Run: headless pygame with SDL's dummy video driver; simulated clock (each Clock.tick advances the game by its frame time, no real sleeping); random seed 0; keys injected as events and as key.get_pressed() state; no mouse input.
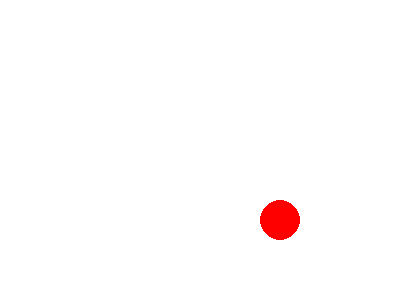
Frame 1 of 4 · flips 1–60 · no input
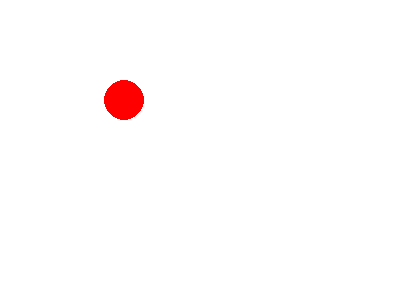
Frame 2 of 4 · flips 61–180 · tapped SPACE, RETURN · held RIGHT (→), D
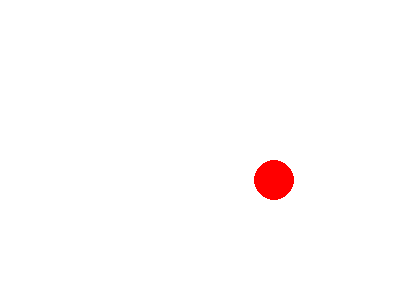
Frame 3 of 4 · flips 181–300 · held DOWN (↓), S
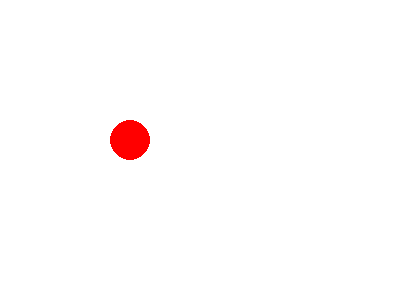
Frame 4 of 4 · flips 301–420 · held LEFT (←), A, UP (↑), W

The pygame program that drew these frames:

import pygame

pygame.init()

win = pygame.display.set_mode((400, 300))

x, y = 100, 100
dx, dy = 3, 2

running = True
while running:
    for e in pygame.event.get():
        if e.type == pygame.QUIT:
            running = False

    x += dx
    y += dy

    if x <= 20 or x >= 380:
        dx = -dx
    if y <= 20 or y >= 280:
        dy = -dy

    win.fill((255, 255, 255))
    pygame.draw.circle(win, (255, 0, 0), (x, y), 20)
    pygame.display.update()
    pygame.time.delay(20)

pygame.quit()
